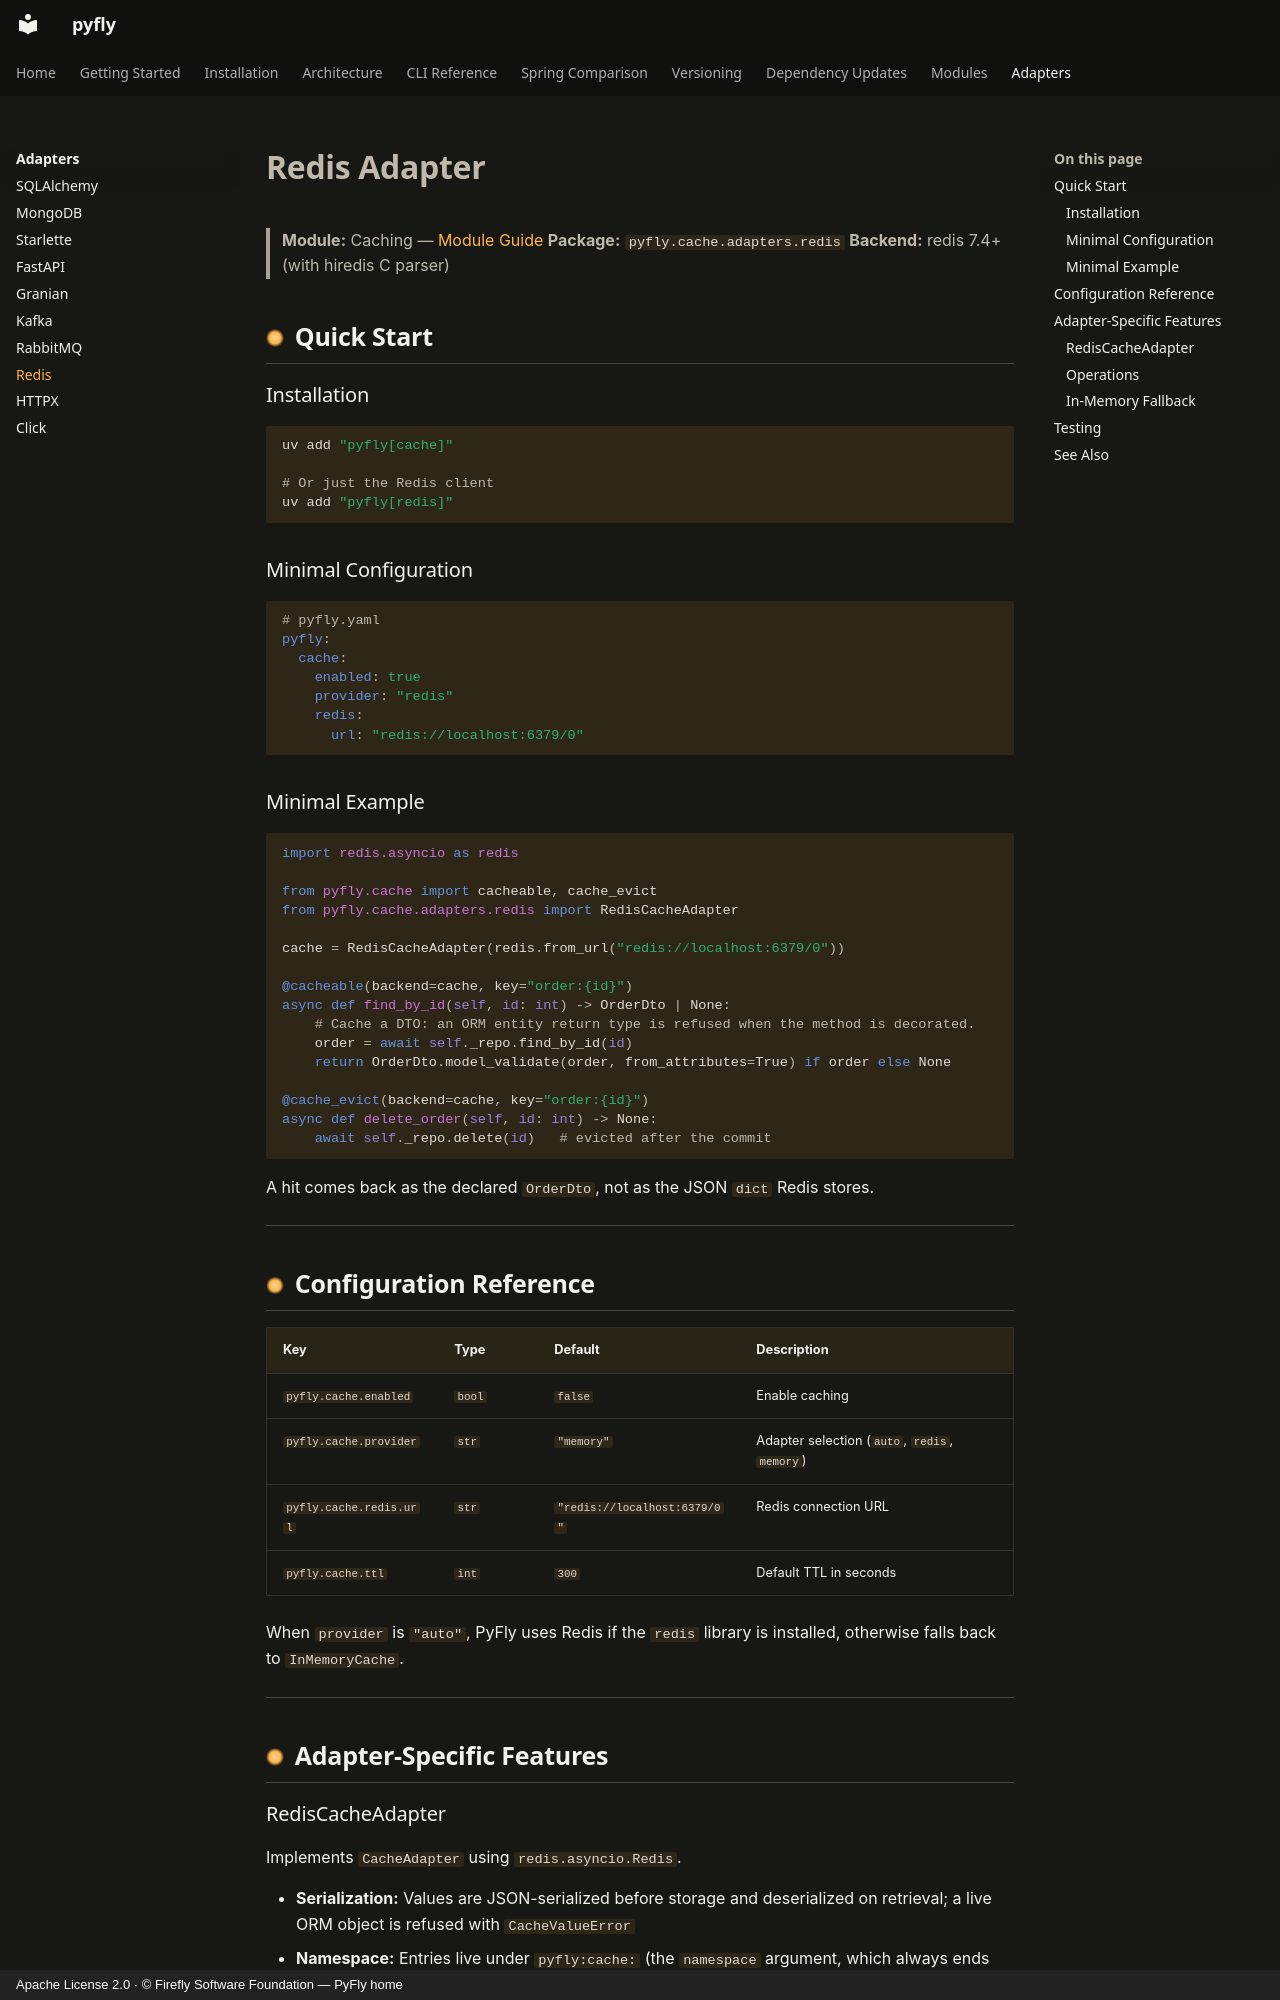

repository: fireflyframework/fireflyframework-pyfly · page: adapters/redis/index.html · generator: mkdocs · copyright: Apache License 2.0 · © Firefly Software Foundation — PyFly home

# Redis Adapter

> **Module:** Caching — [Module Guide](../modules/caching.md)
> **Package:** `pyfly.cache.adapters.redis`
> **Backend:** redis 7.4+ (with hiredis C parser)

## Quick Start

### Installation

```bash
uv add "pyfly[cache]"

# Or just the Redis client
uv add "pyfly[redis]"
```

### Minimal Configuration

```yaml
# pyfly.yaml
pyfly:
  cache:
    enabled: true
    provider: "redis"
    redis:
      url: "redis://localhost:6379/0"
```

### Minimal Example

```python
import redis.asyncio as redis

from pyfly.cache import cacheable, cache_evict
from pyfly.cache.adapters.redis import RedisCacheAdapter

cache = RedisCacheAdapter(redis.from_url("redis://localhost:6379/0"))

@cacheable(backend=cache, key="order:{id}")
async def find_by_id(self, id: int) -> OrderDto | None:
    # Cache a DTO: an ORM entity return type is refused when the method is decorated.
    order = await self._repo.find_by_id(id)
    return OrderDto.model_validate(order, from_attributes=True) if order else None

@cache_evict(backend=cache, key="order:{id}")
async def delete_order(self, id: int) -> None:
    await self._repo.delete(id)   # evicted after the commit
```

A hit comes back as the declared `OrderDto`, not as the JSON `dict` Redis stores.

---

## Configuration Reference

| Key | Type | Default | Description |
|-----|------|---------|-------------|
| `pyfly.cache.enabled` | `bool` | `false` | Enable caching |
| `pyfly.cache.provider` | `str` | `"memory"` | Adapter selection (`auto`, `redis`, `memory`) |
| `pyfly.cache.redis.url` | `str` | `"redis://localhost:6379/0"` | Redis connection URL |
| `pyfly.cache.ttl` | `int` | `300` | Default TTL in seconds |

When `provider` is `"auto"`, PyFly uses Redis if the `redis` library is installed, otherwise falls back to `InMemoryCache`.

---

## Adapter-Specific Features
